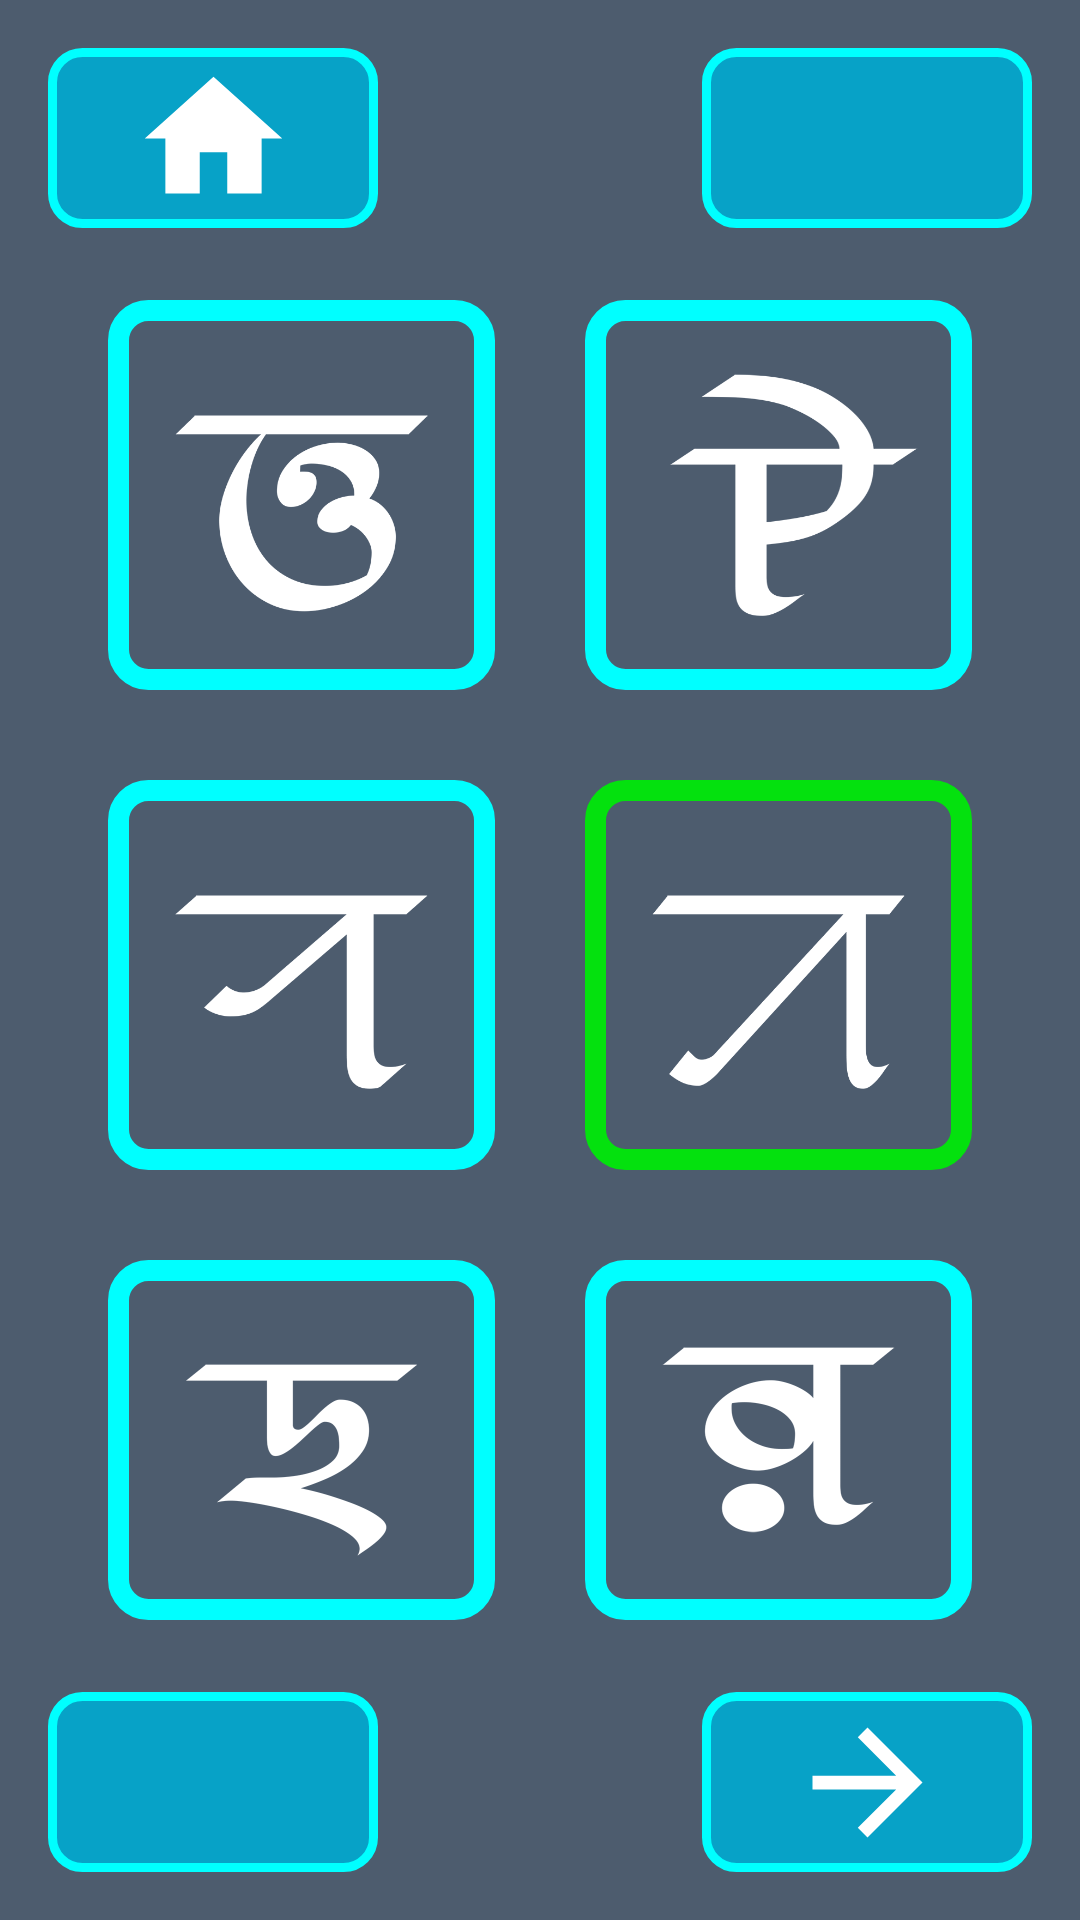

This screen was rendered from an Android layout file. Write that file and the resources it references.
<!-- AndroidManifest.xml: application theme AppTheme -->
<!-- res/layout/activity_l1_q10_r.xml -->
<?xml version="1.0" encoding="utf-8"?>
<RelativeLayout xmlns:android="http://schemas.android.com/apk/res/android"
    xmlns:tools="http://schemas.android.com/tools"
    android:layout_width="match_parent"
    android:layout_height="match_parent"
    tools:context=".L1Q2"
    android:padding="16dp"
    android:background="@color/colorPrimaryDark">

    <ImageButton
        android:id="@+id/home"
        android:background="@drawable/button_background"
        android:layout_width="110dp"
        android:layout_height="60dp"
        android:layout_alignParentLeft="true"
        android:layout_alignParentStart="true"
        android:layout_alignParentTop="true"
        android:contentDescription="@string/todo"
        android:src="@drawable/ic_home"/>

    <ImageButton
        android:id="@+id/repeat"
        android:layout_alignParentTop="true"
        android:background="@drawable/button_background"
        android:layout_width="110dp"
        android:layout_height="60dp"
        android:layout_alignParentRight="true"
        android:layout_alignParentEnd="true"
        android:contentDescription="@string/todo"
        android:src="@drawable/ic_retry"/>

    <RelativeLayout

        android:layout_centerInParent="true"
        android:layout_width="800dp"
        android:layout_height="480dp"
        android:padding="20dp">

        <ImageView
            android:id="@+id/q1"
            android:layout_toLeftOf="@+id/tr"
            android:layout_width="130dp"
            android:layout_height="130dp"
            android:background="@drawable/image_background"
            android:contentDescription="@string/todo"
            android:padding="10dp"
            android:src="@drawable/l1c"
            android:layout_toStartOf="@+id/tr" />

        <TextView
            android:id="@+id/tr"
            android:layout_centerHorizontal="true"
            android:layout_width="30dp"
            android:layout_height="20dp"/>

        <ImageView
            android:layout_toRightOf="@+id/tr"
            android:id="@+id/q2"
            android:layout_width="130dp"
            android:layout_height="130dp"
            android:background="@drawable/image_background"
            android:contentDescription="@string/todo"
            android:padding="10dp"
            android:src="@drawable/l1e"
            android:layout_toEndOf="@+id/tr" />

        <ImageView
            android:layout_marginTop="30dp"
            android:layout_below="@+id/q1"
            android:layout_toLeftOf="@+id/tr"
            android:id="@+id/q3"
            android:padding="10dp"
            android:background="@drawable/image_background"
            android:layout_width="130dp"
            android:layout_height="130dp"
            android:src="@drawable/l1f"
            android:contentDescription="@string/todo"
            android:layout_toStartOf="@+id/tr" />

        <ImageView
            android:layout_marginTop="30dp"
            android:layout_below="@+id/q1"
            android:layout_toRightOf="@+id/tr"
            android:id="@+id/q4"
            android:padding="10dp"
            android:background="@drawable/right_image_background"
            android:layout_width="130dp"
            android:layout_height="130dp"
            android:src="@drawable/l1a"
            android:contentDescription="@string/todo"
            android:layout_toEndOf="@+id/tr" />


        <ImageView
            android:layout_marginTop="30dp"
            android:layout_below="@+id/q3"
            android:layout_toLeftOf="@+id/tr"
            android:id="@+id/q5"
            android:padding="10dp"
            android:background="@drawable/image_background"
            android:layout_width="130dp"
            android:layout_height="130dp"
            android:src="@drawable/l1b"
            android:contentDescription="@string/todo"
            android:layout_toStartOf="@+id/tr" />

        <ImageView
            android:layout_marginTop="30dp"
            android:layout_below="@+id/q4"
            android:layout_toRightOf="@+id/tr"
            android:id="@+id/q6"
            android:padding="10dp"
            android:background="@drawable/image_background"
            android:layout_width="130dp"
            android:layout_height="130dp"
            android:src="@drawable/l1d"
            android:contentDescription="@string/todo"
            android:layout_toEndOf="@+id/tr" />



    </RelativeLayout>


    <ImageButton
        android:id="@+id/back"
        android:background="@drawable/button_background"
        android:layout_width="110dp"
        android:layout_height="60dp"
        android:layout_alignParentLeft="true"
        android:layout_alignParentStart="true"
        android:layout_alignParentBottom="true"
        android:contentDescription="@string/todo"
        android:src="@drawable/ic_arrow_back"/>

    <ImageButton
        android:id="@+id/forward"
        android:background="@drawable/button_background"
        android:layout_width="110dp"
        android:layout_height="60dp"
        android:layout_alignParentRight="true"
        android:layout_alignParentEnd="true"
        android:layout_alignParentBottom="true"
        android:contentDescription="@string/todo"
        android:src="@drawable/ic_arrow_forward"/>

</RelativeLayout>
<!-- resources referenced by this layout -->
<resources>
  <color name="colorPrimaryDark">#4D5C6E</color>
  <!-- drawable button_background (drawable) -->
  <?xml version="1.0" encoding="utf-8"?>
  <shape xmlns:android="http://schemas.android.com/apk/res/android"
      android:shape="rectangle">
      <solid android:color="#07A2C7"/>
      <corners android:radius="10dp"/>
      <stroke android:color="#00FFFF"
          android:width="3dp"/>
  </shape>
  <!-- drawable ic_arrow_forward (drawable) -->
  <vector android:height="55dp" android:tint="#FFFFFF"
      android:viewportHeight="24.0"
      android:viewportWidth="24.0"
      android:width="55dp"
      xmlns:android="http://schemas.android.com/apk/res/android">
  
      <path android:fillColor="#FF000000"
            android:pathData="M12,4l-1.41,1.41L16.17,11H4v2h12.17l-5.58,5.59L12,20l8,-8z"/>
  </vector>
  <!-- drawable ic_home (drawable) -->
  <vector android:height="55dp" android:tint="#FFFFFF"
      android:viewportHeight="24.0"
      android:viewportWidth="24.0"
      android:width="55dp"
      xmlns:android="http://schemas.android.com/apk/res/android">
  
      <path android:fillColor="#FF000000"
            android:pathData="M10,20v-6h4v6h5v-8h3L12,3 2,12h3v8z"/>
  </vector>
  <!-- drawable image_background (drawable) -->
  <?xml version="1.0" encoding="utf-8"?>
  <shape xmlns:android="http://schemas.android.com/apk/res/android"
      android:shape="rectangle">
      <solid android:color="@color/colorPrimaryDark"/>
      <corners android:radius="10dp"/>
      <stroke android:color="#00FFFF"
          android:width="7dp"/>
  </shape>
  <!-- drawable l1a: png bitmap (drawable, 8845 bytes) -->
  <!-- drawable l1b: png bitmap (drawable, 10586 bytes) -->
  <!-- drawable l1c: png bitmap (drawable, 13486 bytes) -->
  <!-- drawable l1d: png bitmap (drawable, 10815 bytes) -->
  <!-- drawable l1e: png bitmap (drawable, 10045 bytes) -->
  <!-- drawable l1f: png bitmap (drawable, 7759 bytes) -->
  <!-- drawable right_image_background (drawable) -->
  <?xml version="1.0" encoding="utf-8"?>
  <shape xmlns:android="http://schemas.android.com/apk/res/android"
      android:shape="rectangle">
      <solid android:color="@color/colorPrimaryDark"/>
      <corners android:radius="10dp"/>
      <stroke android:color="#04E10E"
          android:width="7dp"/>
  </shape>
  <string name="todo">TODO</string>
  <style name="AppTheme" parent="Theme.AppCompat.Light.NoActionBar">
          
          <item name="colorPrimary">@color/colorPrimary</item>
          <item name="colorPrimaryDark">@color/colorPrimaryDark</item>
          <item name="colorAccent">@color/colorAccent</item>
      </style>
  <color name="colorPrimary">#4D5C6E</color>
  <color name="colorAccent">#03DAC5</color>
</resources>
